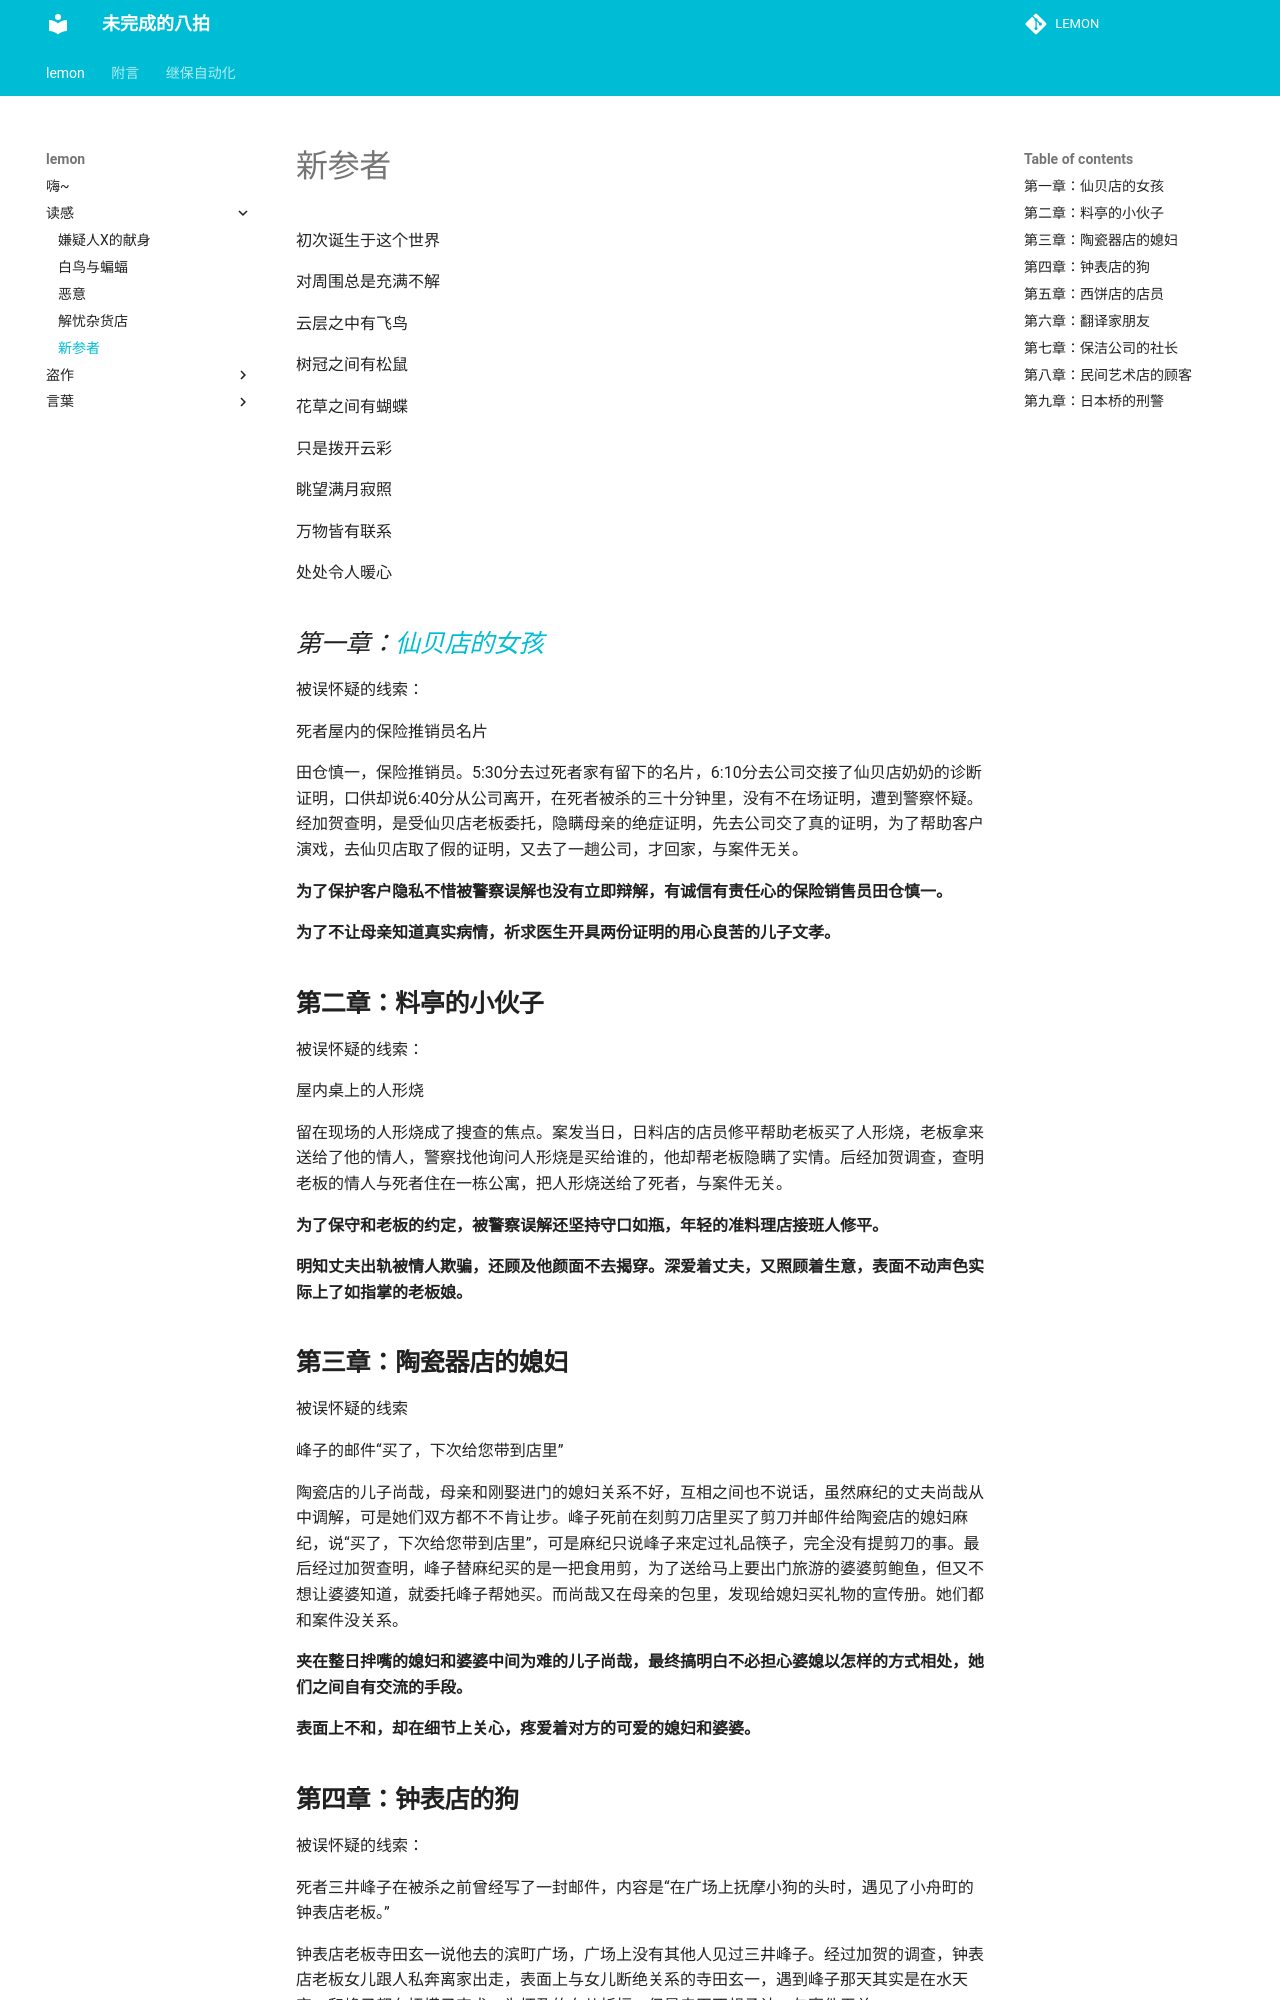

repository: miaolianlemon/lemon · page: lemon/读感/新参者/index.html · generator: mkdocs

初次诞生于这个世界

对周围总是充满不解

云层之中有飞鸟

树冠之间有松鼠

花草之间有蝴蝶

只是拨开云彩

眺望满月寂照

万物皆有联系

处处令人暖心



## *第一章：[仙贝店的女孩](https://zhuanlan.zhihu.com/p/46622456)*

被误怀疑的线索：

死者屋内的保险推销员名片

田仓慎一，保险推销员。5:30分去过死者家有留下的名片，6:10分去公司交接了仙贝店奶奶的诊断证明，口供却说6:40分从公司离开，在死者被杀的三十分钟里，没有不在场证明，遭到警察怀疑。经加贺查明，是受仙贝店老板委托，隐瞒母亲的绝症证明，先去公司交了真的证明，为了帮助客户演戏，去仙贝店取了假的证明，又去了一趟公司，才回家，与案件无关。



**为了保护客户隐私不惜被警察误解也没有立即辩解，有诚信有责任心的保险销售员田仓慎一。**



**为了不让母亲知道真实病情，祈求医生开具两份证明的用心良苦的儿子文孝。**

## **第二章：料亭的小伙子**

被误怀疑的线索：

屋内桌上的人形烧

留在现场的人形烧成了搜查的焦点。案发当日，日料店的店员修平帮助老板买了人形烧，老板拿来送给了他的情人，警察找他询问人形烧是买给谁的，他却帮老板隐瞒了实情。后经加贺调查，查明老板的情人与死者住在一栋公寓，把人形烧送给了死者，与案件无关。



**为了保守和老板的约定，被警察误解还坚持守口如瓶，年轻的准料理店接班人修平。**



**明知丈夫出轨被情人欺骗，还顾及他颜面不去揭穿。深爱着丈夫，又照顾着生意，表面不动声色实际上了如指掌的老板娘。**

## **第三章：陶瓷器店的媳妇**

被误怀疑的线索

峰子的邮件“买了，下次给您带到店里”

陶瓷店的儿子尚哉，母亲和刚娶进门的媳妇关系不好，互相之间也不说话，虽然麻纪的丈夫尚哉从中调解，可是她们双方都不不肯让步。峰子死前在刻剪刀店里买了剪刀并邮件给陶瓷店的媳妇麻纪，说“买了，下次给您带到店里”，可是麻纪只说峰子来定过礼品筷子，完全没有提剪刀的事。最后经过加贺查明，峰子替麻纪买的是一把食用剪，为了送给马上要出门旅游的婆婆剪鲍鱼，但又不想让婆婆知道，就委托峰子帮她买。而尚哉又在母亲的包里，发现给媳妇买礼物的宣传册。她们都和案件没关系。



**夹在整日拌嘴的媳妇和婆婆中间为难的儿子尚哉，最终搞明白不必担心婆媳以怎样的方式相处，她们之间自有交流的手段。**



**表面上不和，却在细节上关心，疼爱着对方的可爱的媳妇和婆婆。**

## **第四章：钟表店的狗**

被误怀疑的线索：

死者三井峰子在被杀之前曾经写了一封邮件，内容是“在广场上抚摩小狗的头时，遇见了小舟町的钟表店老板。”

钟表店老板寺田玄一说他去的滨町广场，广场上没有其他人见过三井峰子。经过加贺的调查，钟表店老板女儿跟人私奔离家出走，表面上与女儿断绝关系的寺田玄一，遇到峰子那天其实是在水天宫，和峰子都在抚摸子宝犬，为怀孕的女儿祈福，但是寺田不想承认。与案件无关。



**看上去固执而不近人情的钟表店师傅，其实也是一个坚持百年老店的匠人。**



**表面固执嘴硬不认女儿，内心却深爱着女儿，处处为她着想，默默的替怀孕的女儿祈福母子平安的父亲。**
